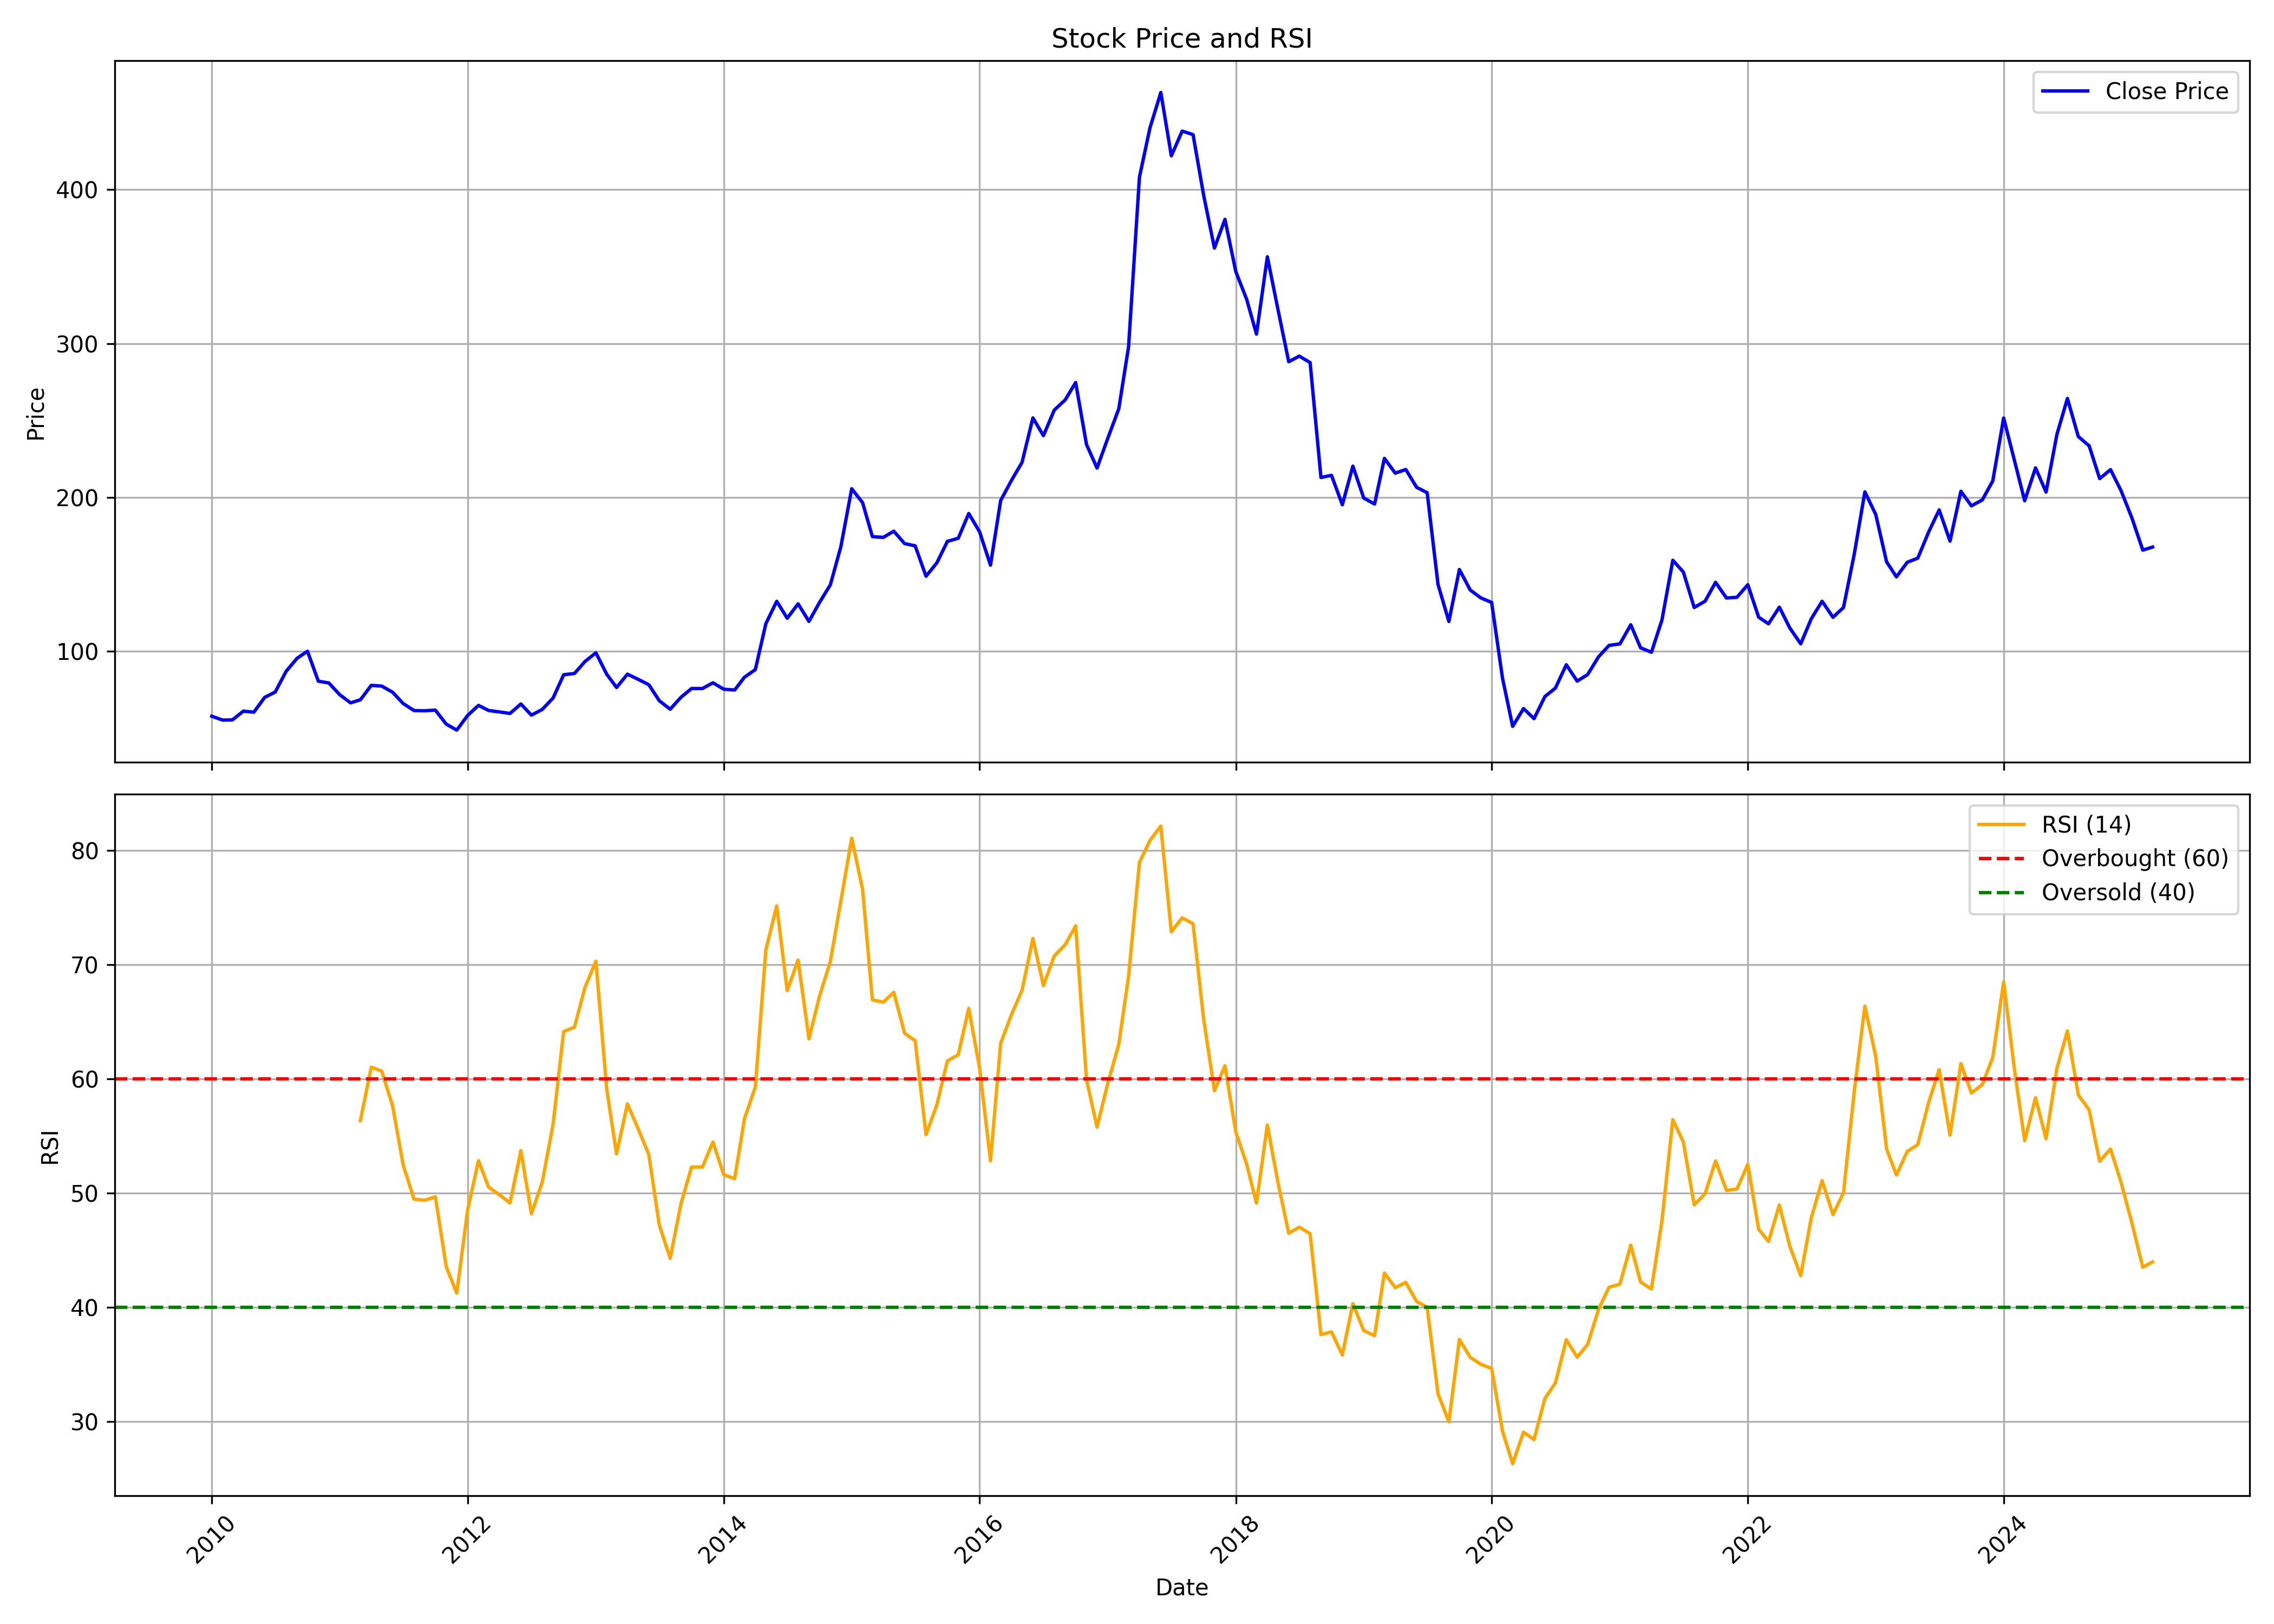

Data behind this chart, as committed beside it:
, date, symbol, open, high, low, close, volume, rsi
0, 2010-01-01, GICHSGFIN, 58.63, 66.34, 54.85, 57.7, 22073029, 
1, 2010-02-01, GICHSGFIN, 57.16, 60.05, 53.5, 55.2, 3247858, 
2, 2010-03-01, GICHSGFIN, 55.2, 59.08, 54.62, 55.36, 4424398, 
3, 2010-04-01, GICHSGFIN, 55.87, 62.58, 54.04, 61.01, 7463561, 
4, 2010-05-01, GICHSGFIN, 60.43, 65.76, 57.16, 60.34, 15060639, 
5, 2010-06-01, GICHSGFIN, 60.37, 70.64, 58.47, 69.97, 10980893, 
6, 2010-07-01, GICHSGFIN, 69.36, 81.88, 69.04, 73.44, 20142212, 
7, 2010-08-01, GICHSGFIN, 77.09, 101.7, 75.36, 86.86, 18624682, 
8, 2010-09-01, GICHSGFIN, 87.66, 99.6, 87.66, 95.3, 9619592, 
9, 2010-10-01, GICHSGFIN, 95.43, 107.6, 95.3, 99.97, 9618986, 
10, 2010-11-01, GICHSGFIN, 100.2, 109.4, 76.76, 80.49, 4706742, 
11, 2010-12-01, GICHSGFIN, 80.73, 84.69, 70.09, 79.33, 3354872, 
12, 2011-01-01, GICHSGFIN, 79.69, 83.36, 68.36, 71.72, 3229450, 
13, 2011-02-01, GICHSGFIN, 71.22, 74.02, 61.39, 66.39, 2895897, 
14, 2011-03-01, GICHSGFIN, 66.99, 71.02, 62.05, 68.39, 5603219, 56.35
15, 2011-04-01, GICHSGFIN, 69.36, 82.03, 68.22, 77.76, 6891895, 61.02
16, 2011-05-01, GICHSGFIN, 78.69, 78.69, 68.69, 77.29, 2203582, 60.67
17, 2011-06-01, GICHSGFIN, 77.03, 78.49, 70.02, 73.29, 1875868, 57.63
18, 2011-07-01, GICHSGFIN, 74.19, 80.36, 65.42, 65.99, 4806295, 52.47
19, 2011-08-01, GICHSGFIN, 69.33, 70.68, 56.19, 61.39, 1203520, 49.46
20, 2011-09-01, GICHSGFIN, 61.39, 65, 56.16, 61.25, 2388516, 49.37
21, 2011-10-01, GICHSGFIN, 60.32, 65.79, 59.62, 61.67, 2047816, 49.67
22, 2011-11-01, GICHSGFIN, 61.7, 63.37, 51.65, 52.55, 1131375, 43.55
23, 2011-12-01, GICHSGFIN, 54.08, 60.49, 47.18, 48.7, 1188590, 41.24
24, 2012-01-01, GICHSGFIN, 47.94, 60.04, 47.94, 58.2, 1412615, 48.5
25, 2012-02-01, GICHSGFIN, 59.48, 70.33, 57.3, 64.75, 4361857, 52.84
26, 2012-03-01, GICHSGFIN, 65.17, 66.07, 58.93, 61.42, 2324327, 50.51
27, 2012-04-01, GICHSGFIN, 61.01, 66.31, 59.62, 60.49, 2169736, 49.85
28, 2012-05-01, GICHSGFIN, 60.49, 62.74, 55.64, 59.52, 1339723, 49.13
29, 2012-06-01, GICHSGFIN, 59.62, 66.24, 58.93, 65.69, 1326504, 53.71
30, 2012-07-01, GICHSGFIN, 67.6, 67.6, 57.99, 58.41, 2236795, 48.19
31, 2012-08-01, GICHSGFIN, 61.15, 65.18, 60.6, 62.13, 975052, 50.97
32, 2012-09-01, GICHSGFIN, 62.13, 74.35, 61.26, 69.59, 3350319, 56.05
33, 2012-10-01, GICHSGFIN, 69.26, 90.72, 67.66, 84.65, 15378879, 64.13
34, 2012-11-01, GICHSGFIN, 85.12, 92.54, 82.21, 85.52, 4478288, 64.53
35, 2012-12-01, GICHSGFIN, 85.77, 95.59, 85.26, 93.3, 5737992, 68.02
36, 2013-01-01, GICHSGFIN, 94.5, 114.1, 93.49, 98.94, 9331749, 70.3
37, 2013-02-01, GICHSGFIN, 100, 101.6, 82.06, 84.97, 2479810, 59.08
38, 2013-03-01, GICHSGFIN, 86.43, 91.3, 71.77, 76.39, 2305087, 53.43
39, 2013-04-01, GICHSGFIN, 76.46, 88.03, 75.44, 85.05, 2674507, 57.81
40, 2013-05-01, GICHSGFIN, 85.05, 93.41, 80.68, 81.77, 3766899, 55.68
41, 2013-06-01, GICHSGFIN, 81.23, 83.92, 75.52, 78.21, 885316, 53.37
42, 2013-07-01, GICHSGFIN, 77.95, 84.14, 62.75, 67.77, 1467744, 47.2
43, 2013-08-01, GICHSGFIN, 71.03, 71.94, 59.49, 62.27, 1007120, 44.29
44, 2013-09-01, GICHSGFIN, 62.84, 78.45, 61.73, 70.07, 1925813, 49.08
45, 2013-10-01, GICHSGFIN, 70.8, 83.21, 69.84, 75.71, 2417846, 52.28
46, 2013-11-01, GICHSGFIN, 76.09, 81.61, 72.17, 75.71, 1593015, 52.28
47, 2013-12-01, GICHSGFIN, 76.17, 82.03, 73.12, 79.44, 4023097, 54.47
48, 2014-01-01, GICHSGFIN, 79.44, 87.52, 73.54, 75.25, 6948221, 51.6
49, 2014-02-01, GICHSGFIN, 73.92, 75.75, 70.72, 74.76, 1128330, 51.26
50, 2014-03-01, GICHSGFIN, 73.58, 86.75, 73.27, 83.1, 3721940, 56.51
51, 2014-04-01, GICHSGFIN, 83.02, 94.07, 81.5, 88.01, 4738513, 59.29
52, 2014-05-01, GICHSGFIN, 88.01, 119.9, 87.29, 117.9, 8808203, 71.29
53, 2014-06-01, GICHSGFIN, 117.3, 137.1, 110.7, 132.4, 6371939, 75.14
54, 2014-07-01, GICHSGFIN, 133.2, 138.6, 120.9, 121.4, 6663348, 67.72
55, 2014-08-01, GICHSGFIN, 120.3, 131.7, 94.45, 130.8, 2597480, 70.4
56, 2014-09-01, GICHSGFIN, 131.8, 135.5, 114.4, 119.4, 3622417, 63.5
57, 2014-10-01, GICHSGFIN, 123.4, 132.6, 120, 131.6, 2368147, 67.22
58, 2014-11-01, GICHSGFIN, 132.5, 156.3, 132.5, 143.1, 4903791, 70.27
59, 2014-12-01, GICHSGFIN, 143.9, 170.8, 134, 167.9, 4792882, 75.55
... 123 more rows
